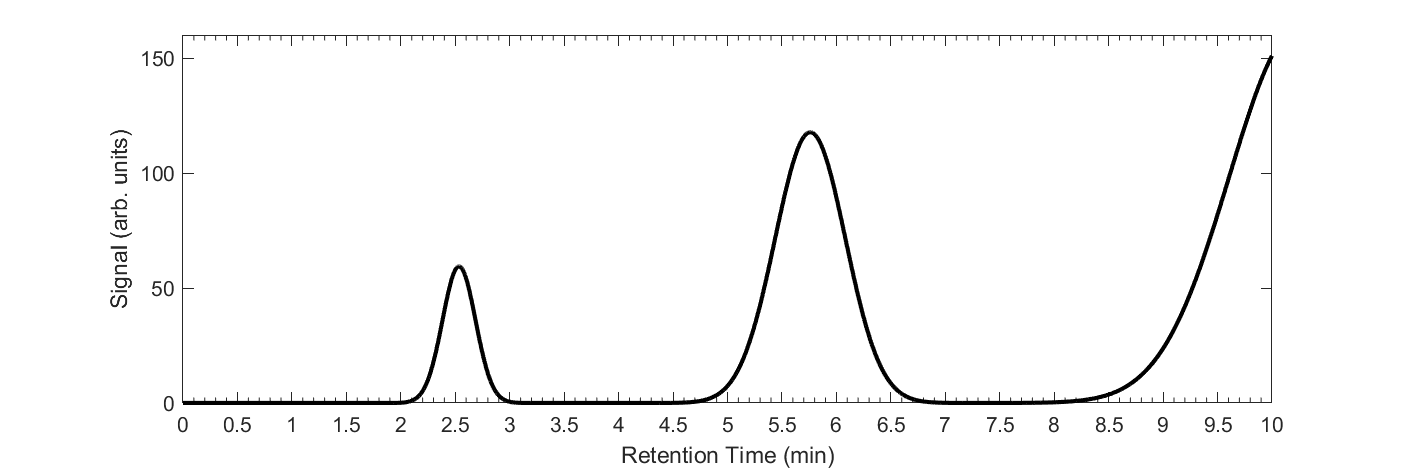

Data behind this chart, as committed beside it:
Retention Time (min), Signal (arb. units)
0, 1.24752683462615e-55
0.005, 1.41854453838291e-55
0.01, 1.61294018843162e-55
0.015, 1.83392111104837e-55
0.02, 2.08515112574254e-55
0.025, 2.37082830615194e-55
0.03, 2.69578478712219e-55
0.035, 3.06561979680968e-55
0.04, 3.48688437719323e-55
0.045, 3.9673485608061e-55
0.05, 4.51640257521653e-55
0.055, 5.14567883040496e-55
0.06, 5.87004093611868e-55
0.065, 6.70918654087086e-55
0.07, 7.69028058984843e-55
0.075, 8.85232213413438e-55
0.08, 1.02534308782394e-54
0.085, 1.19830531952768e-54
0.09, 1.41824560504864e-54
0.095, 1.70791775468232e-54
0.1, 2.10449644721153e-54
0.105, 2.66932030119996e-54
0.11, 3.50426962741649e-54
0.115, 4.77927924842724e-54
0.12, 6.77852030849288e-54
0.125, 9.97784942483962e-54
0.13, 1.51745690093378e-53
0.135, 2.37046105218946e-53
0.14, 3.78056595435862e-53
0.145, 6.12236440522272e-53
0.15, 1.00224590263817e-52
0.155, 1.65280945560625e-52
0.16, 2.73878859422887e-52
0.165, 4.55186411941116e-52
0.17, 7.57807833873744e-52
0.175, 1.26264949092396e-51
0.18, 2.1042437605306e-51
0.185, 3.50605166728666e-51
0.19, 5.83884308496455e-51
0.195, 9.71713321333466e-51
0.2, 1.61583060276818e-50
0.205, 2.68448814981457e-50
0.21, 4.4556303732777e-50
0.215, 7.38790322932084e-50
0.22, 1.22373014426477e-49
0.225, 2.02485726156188e-49
0.23, 3.34689390281939e-49
0.235, 5.52617327103677e-49
0.24, 9.11463989918259e-49
0.245, 1.50170717296332e-48
0.25, 2.47149951430316e-48
0.255, 4.06316563405628e-48
0.26, 6.67262459764442e-48
0.265, 1.09460303132875e-47
0.27, 1.79367654874724e-47
0.275, 2.93601969504548e-47
0.28, 4.80066087359332e-47
0.285, 7.84097800951583e-47
0.29, 1.27928271213872e-46
0.295, 2.08492229508786e-46
... 1,941 more rows
